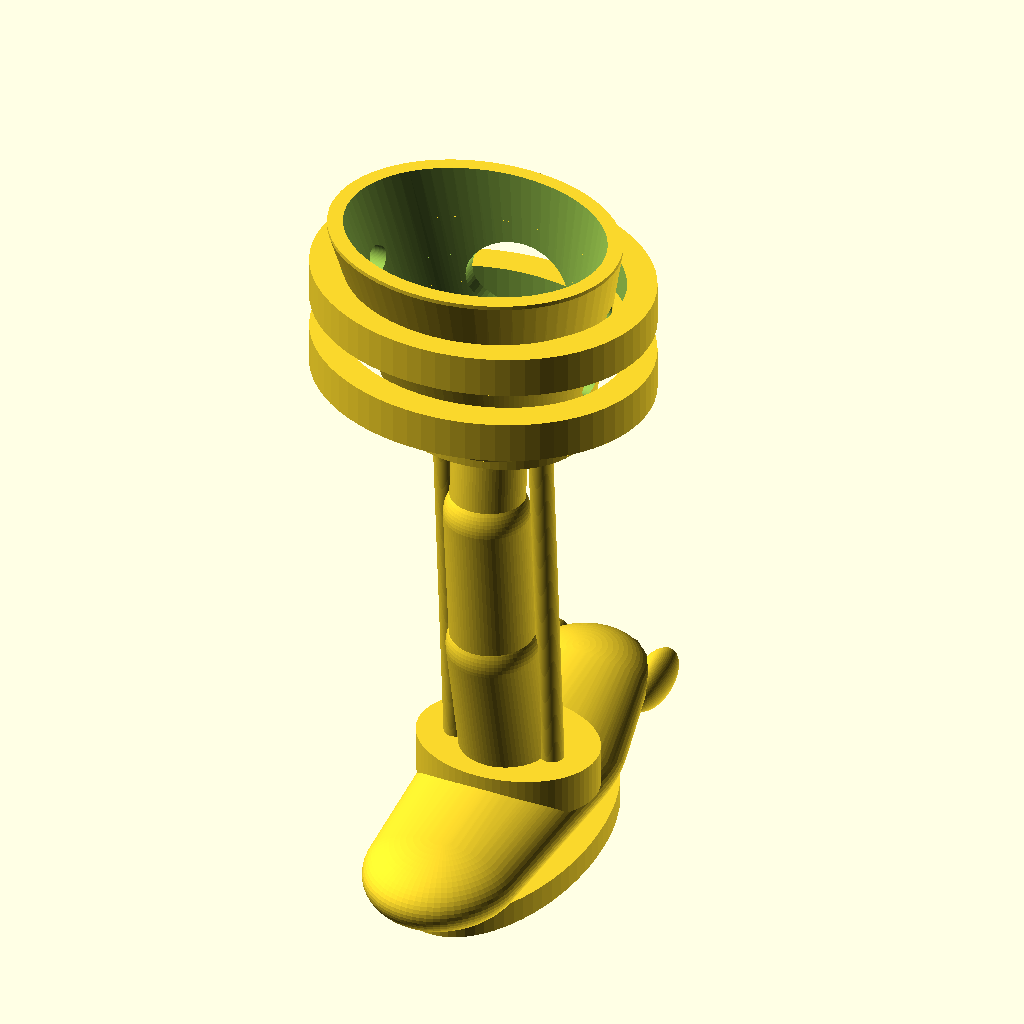
Cell 1 — every parameter at its default value.
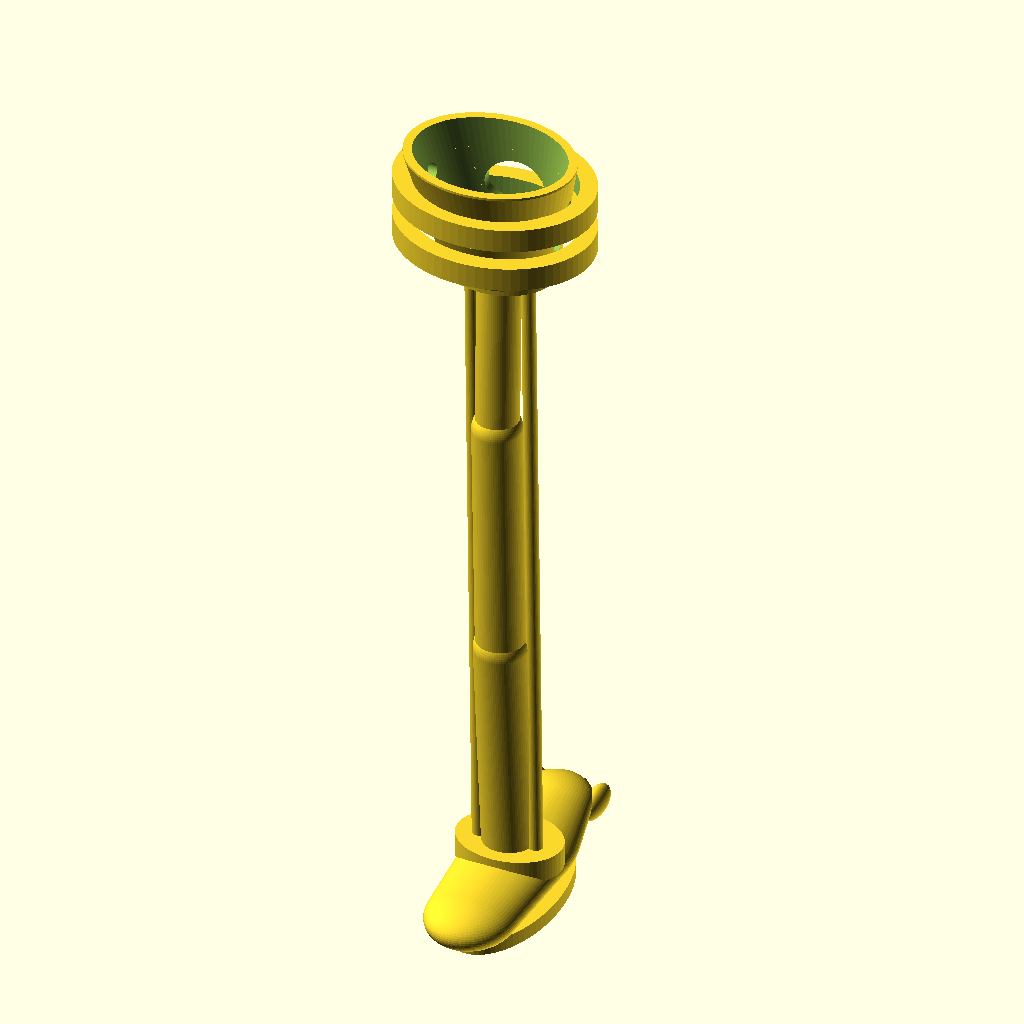
Cell 2 — prosthesis_length set to 360, the other parameters unchanged.
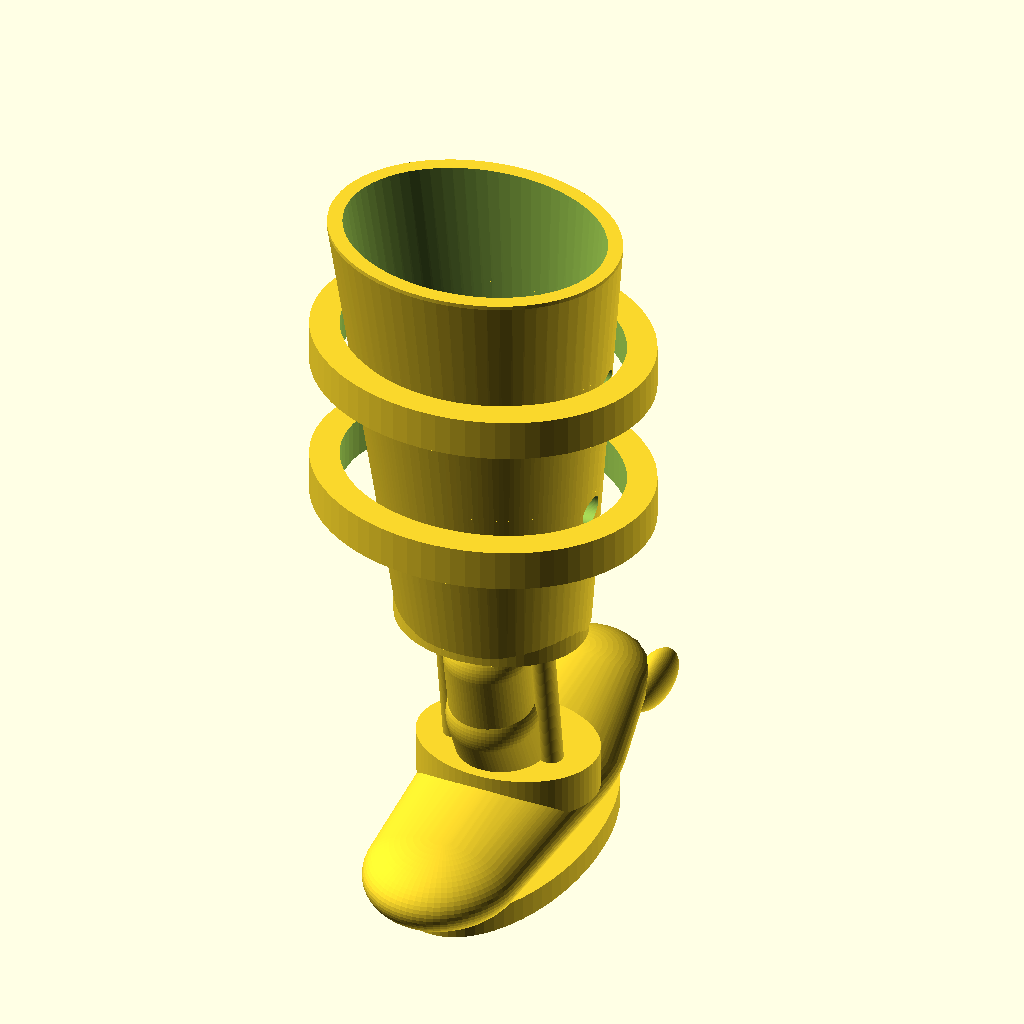
Cell 3 — socket_depth set to 110, the other parameters unchanged.
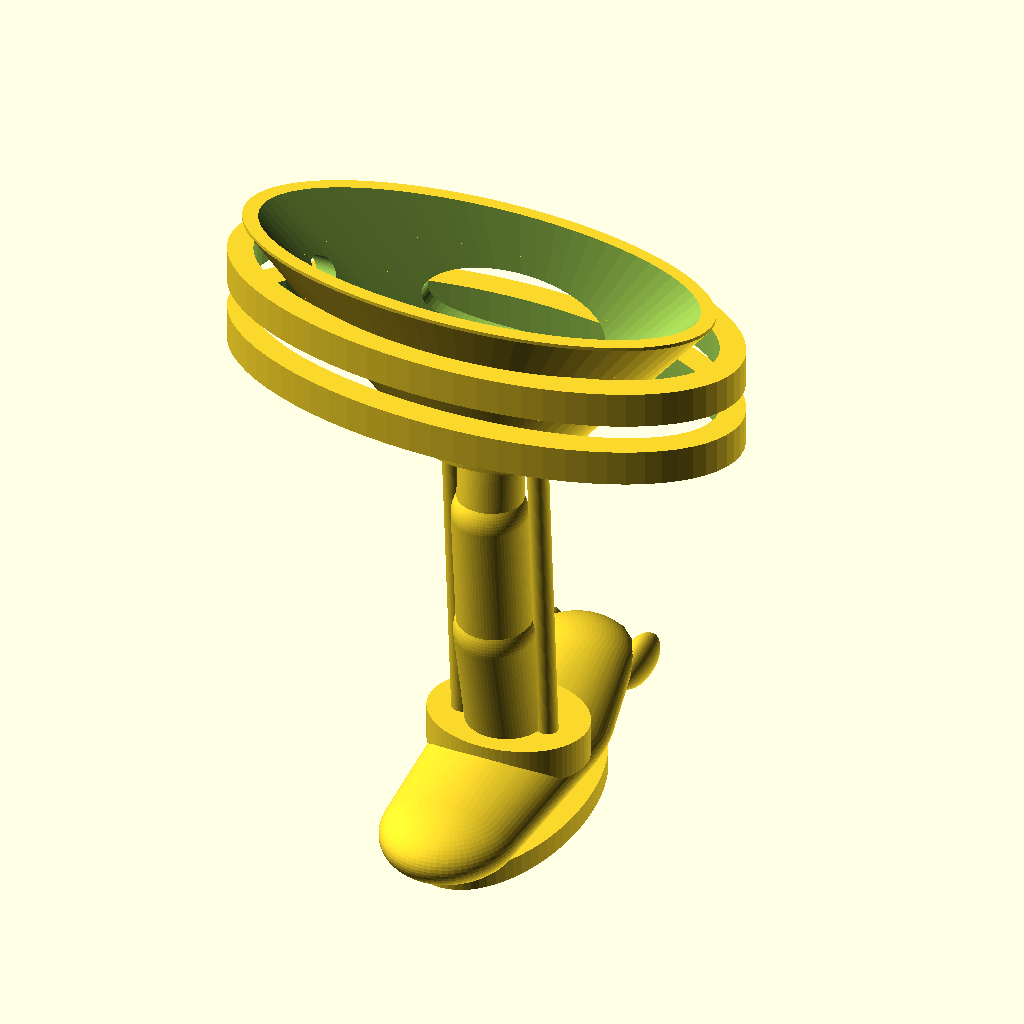
Cell 4: socket_top_diam_x = 124 (everything else at default).
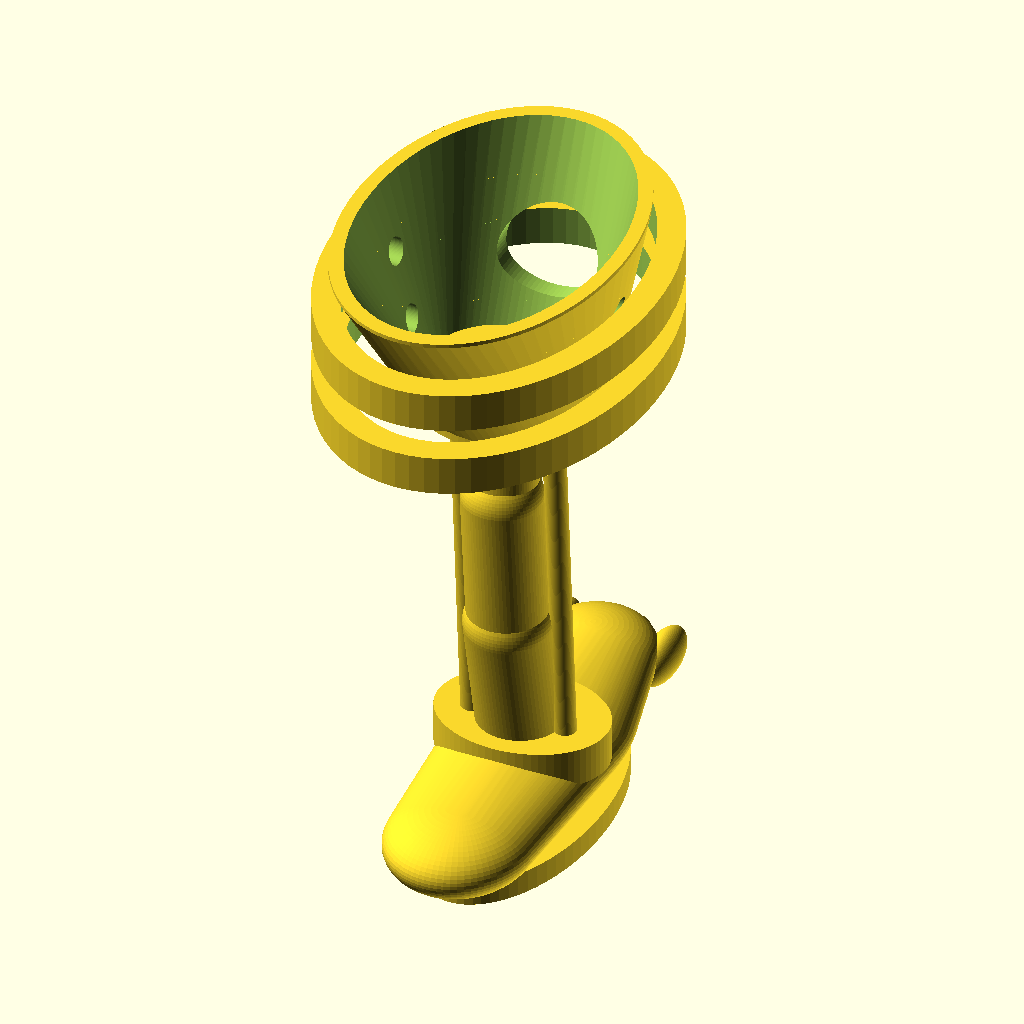
Cell 5 — socket_top_diam_y set to 96, the other parameters unchanged.
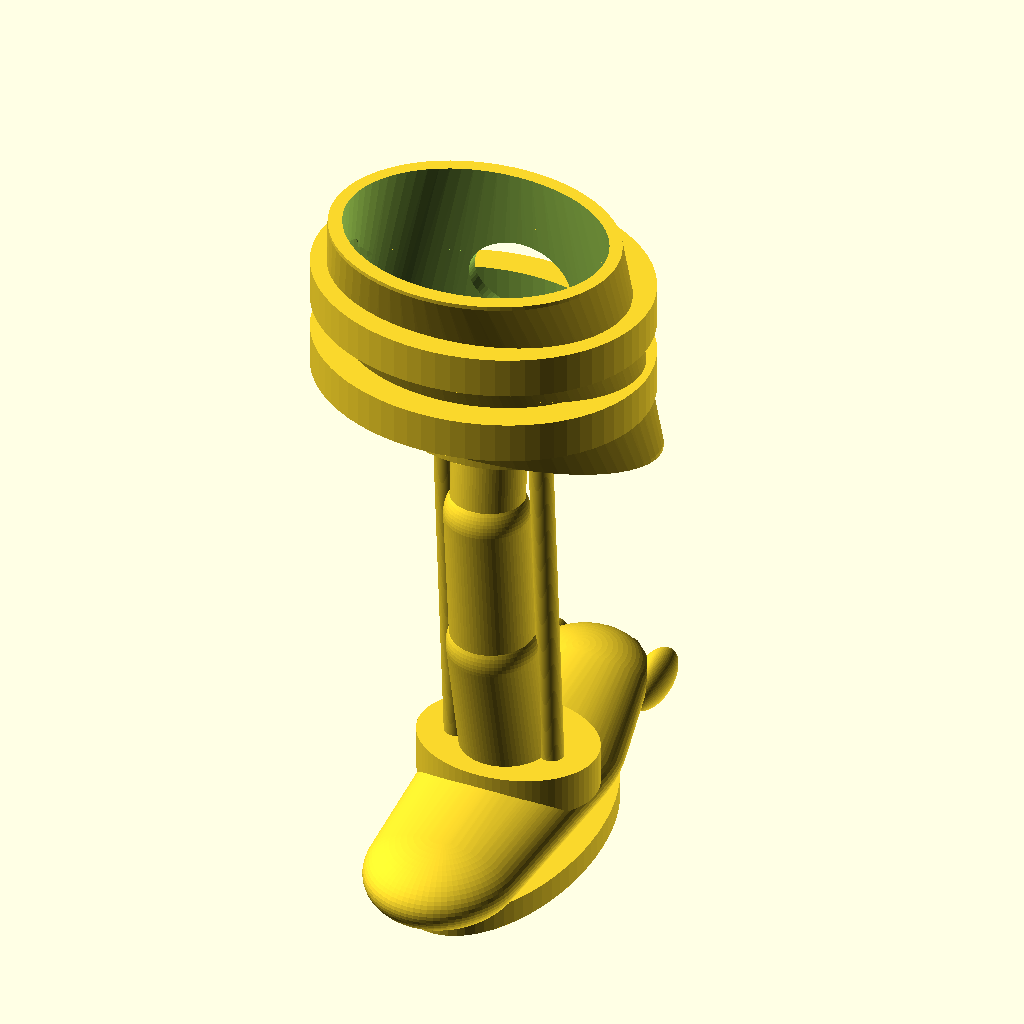
Cell 6 — socket_bottom_diam_x set to 76, the other parameters unchanged.
The same orthographic view direction (rotation 55°, 0°, 25°; colour scheme Cornfield) for every cell, with the view re-fitted per cell, so scale and position can differ between cells.
OpenSCAD source file cad_templates/ache_canine_prosthesis_template_v0.scad:
// ============================================================
// Ache Innovation — Canine External Prosthesis Template v0
// Parametric OpenSCAD base template
// Units: millimeters
// ============================================================
// This is a functional CAD starting point, not a clinically validated device.
// Review with veterinarian/orthotist before real use.

// ---------- MAIN PARAMETERS ----------
limb_type = "front";          // "front" or "rear"
side = "left";                // "left" or "right"
prosthesis_length = 180;       // total height ground to socket rim
socket_depth = 55;             // stump insertion depth
socket_top_diam_x = 62;        // socket opening width medial/lateral
socket_top_diam_y = 48;        // socket opening front/back
socket_bottom_diam_x = 38;     // distal socket width
socket_bottom_diam_y = 32;     // distal socket depth
wall = 4;
clearance = 1.2;
pylon_diam = 22;
foot_length = 95;
foot_width = 46;
sole_thickness = 6;
strap_width = 10;
strap_thickness = 3;
$fn = 72;

// ---------- DERIVED ----------
socket_top_z = prosthesis_length;
socket_bottom_z = prosthesis_length - socket_depth;
foot_top_z = sole_thickness + 18;
pylon_top_z = socket_bottom_z + 3;
pylon_bottom_z = foot_top_z;
rear_offset = limb_type == "front" ? -10 : -16;
front_offset = limb_type == "front" ? 8 : 4;
mirror_side = side == "left" ? 1 : -1;

// ---------- HELPERS ----------
module ellipsoid(rx, ry, rz) {
    scale([rx, ry, rz]) sphere(r=1);
}

module oval_cylinder(h, dx, dy, center=false) {
    scale([dx/2, dy/2, 1]) cylinder(h=h, r=1, center=center);
}

module rounded_bar(p1, p2, r) {
    hull() {
        translate(p1) sphere(r=r);
        translate(p2) sphere(r=r);
    }
}

// ---------- SOCKET ----------
module socket_outer() {
    hull() {
        translate([0, 0, socket_bottom_z])
            oval_cylinder(1, socket_bottom_diam_x + wall*2, socket_bottom_diam_y + wall*2);
        translate([0, rear_offset, socket_top_z])
            oval_cylinder(1, socket_top_diam_x + wall*2, socket_top_diam_y + wall*2);
    }
}

module socket_inner() {
    hull() {
        translate([0, 0, socket_bottom_z + wall])
            oval_cylinder(1, socket_bottom_diam_x + clearance, socket_bottom_diam_y + clearance);
        translate([0, rear_offset, socket_top_z + 2])
            oval_cylinder(1, socket_top_diam_x + clearance, socket_top_diam_y + clearance);
    }
}

module relief_window() {
    // anterior soft tissue inspection / relief window
    translate([0, socket_top_diam_y*0.45 + rear_offset, socket_bottom_z + socket_depth*0.48])
        rotate([90,0,0])
        oval_cylinder(socket_top_diam_y*1.2, socket_top_diam_x*0.42, socket_depth*0.38, center=true);
}

module strap_band(z) {
    difference() {
        translate([0, rear_offset*0.55, z])
            oval_cylinder(strap_width, socket_top_diam_x + wall*5, socket_top_diam_y + wall*5, center=true);
        translate([0, rear_offset*0.55, z])
            oval_cylinder(strap_width + 1, socket_top_diam_x + wall*1.5, socket_top_diam_y + wall*1.5, center=true);
    }
}

module socket() {
    difference() {
        socket_outer();
        socket_inner();
        relief_window();
        // lateral strap slots
        for (z=[socket_bottom_z + socket_depth*0.35, socket_bottom_z + socket_depth*0.68]) {
            translate([0, rear_offset*0.5, z]) rotate([0,90,0])
                cylinder(h=socket_top_diam_x*2, d=7, center=true);
        }
    }
    strap_band(socket_bottom_z + socket_depth*0.35);
    strap_band(socket_bottom_z + socket_depth*0.68);
}

// ---------- STRUCTURAL PYLON ----------
module pylon() {
    // Slight posterior/anterior curve in sagittal plane.
    p0 = [0, front_offset, pylon_bottom_z];
    p1 = [0, 0, pylon_bottom_z + (pylon_top_z-pylon_bottom_z)*0.35];
    p2 = [0, rear_offset*0.35, pylon_bottom_z + (pylon_top_z-pylon_bottom_z)*0.72];
    p3 = [0, rear_offset*0.15, pylon_top_z];
    rounded_bar(p0, p1, pylon_diam/2);
    rounded_bar(p1, p2, pylon_diam*0.46);
    rounded_bar(p2, p3, pylon_diam*0.40);

    // twin side stays for stability
    for (x=[-pylon_diam*0.55, pylon_diam*0.55]) {
        rounded_bar([x, front_offset-2, pylon_bottom_z], [x, rear_offset*0.12, pylon_top_z], pylon_diam*0.13);
    }
}

module transition_collars() {
    translate([0, front_offset, pylon_bottom_z])
        oval_cylinder(10, pylon_diam*2.0, pylon_diam*1.55, center=true);
    translate([0, rear_offset*0.12, pylon_top_z])
        oval_cylinder(10, pylon_diam*2.1, pylon_diam*1.7, center=true);
}

// ---------- FOOT / PAW PAD ----------
module prosthetic_foot() {
    // Main rocker foot: long pad, front toe rocker, rear heel.
    hull() {
        translate([0, -foot_length*0.28, sole_thickness + 8]) ellipsoid(foot_width*0.40, foot_length*0.22, 10);
        translate([0, foot_length*0.18, sole_thickness + 10]) ellipsoid(foot_width*0.46, foot_length*0.36, 11);
        translate([0, foot_length*0.50, sole_thickness + 15]) ellipsoid(foot_width*0.34, foot_length*0.18, 9);
    }

    // Toe lobes: functional contact hints, not decorative human toes.
    for (x=[-0.30, -0.10, 0.10, 0.30]) {
        translate([x*foot_width, foot_length*0.60, sole_thickness + 12])
            ellipsoid(foot_width*0.09, foot_length*0.11, 6);
    }

    // Replaceable sole/contact surface.
    translate([0, foot_length*0.08, sole_thickness/2])
        oval_cylinder(sole_thickness, foot_width*0.92, foot_length*0.86, center=true);
}

module alignment_arrow() {
    // Small embossed arrow showing forward direction.
    translate([0, foot_length*0.08, sole_thickness + 22])
    linear_extrude(height=1.2)
    polygon(points=[[0,14],[-5,3],[-2,3],[-2,-10],[2,-10],[2,3],[5,3]]);
}

// ---------- ASSEMBLY ----------
module prosthesis() {
    union() {
        prosthetic_foot();
        transition_collars();
        pylon();
        socket();
        alignment_arrow();
    }
}

prosthesis();

// ---------- PRINTING NOTES ----------
// Suggested prototype materials:
// - PLA only for visual prototype
// - PETG/Nylon for structural prototype
// - TPU or rubber insert for sole/contact surface
// Suggested orientation: evaluate in slicer; likely side orientation with supports.
// Minimum: 4 walls, 35-45% gyroid infill for prototypes.
Parameter table extracted from the source (name, type, default, range or options):
limb_type: string, default "front"
side: string, default "left"
prosthesis_length: number, default 180
socket_depth: number, default 55
socket_top_diam_x: number, default 62
socket_top_diam_y: number, default 48
socket_bottom_diam_x: number, default 38
socket_bottom_diam_y: number, default 32
wall: number, default 4
clearance: number, default 1.2
pylon_diam: number, default 22
foot_length: number, default 95
foot_width: number, default 46
sole_thickness: number, default 6
strap_width: number, default 10
strap_thickness: number, default 3
